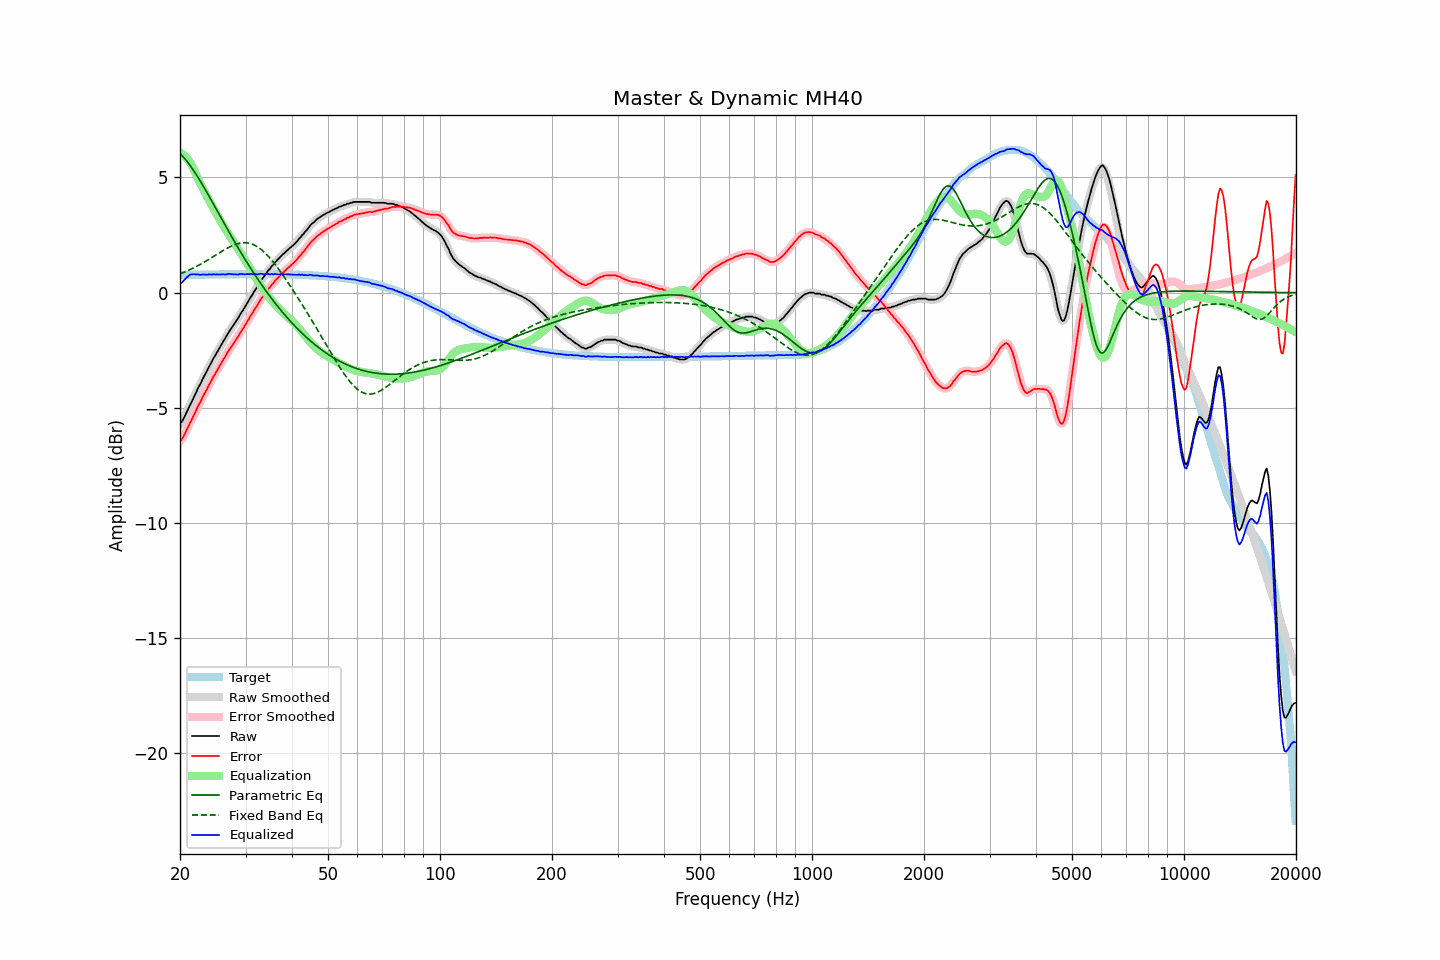

Data behind this chart, as committed beside it:
frequency, raw, error, smoothed, error_smoothed, equalization, parametric_eq, fixed_band_eq, equalized_raw, equalized_smoothed, target
20.00, -5.68, -6.45, -5.69, -6.46, 6.08, 6.04, 0.82, 0.40, 0.38, 0.77
20.20, -5.61, -6.38, -5.60, -6.37, 6.04, 5.97, 0.84, 0.43, 0.44, 0.77
20.40, -5.50, -6.27, -5.49, -6.26, 5.99, 5.89, 0.87, 0.49, 0.50, 0.77
20.61, -5.36, -6.13, -5.36, -6.14, 5.93, 5.81, 0.90, 0.57, 0.57, 0.77
20.81, -5.21, -5.98, -5.21, -5.99, 5.86, 5.73, 0.93, 0.65, 0.65, 0.77
21.02, -5.07, -5.84, -5.06, -5.84, 5.78, 5.64, 0.96, 0.71, 0.71, 0.77
21.23, -4.91, -5.68, -4.92, -5.69, 5.68, 5.55, 0.99, 0.77, 0.76, 0.77
21.44, -4.78, -5.55, -4.77, -5.55, 5.57, 5.45, 1.03, 0.79, 0.80, 0.78
21.66, -4.63, -5.41, -4.63, -5.41, 5.43, 5.35, 1.06, 0.80, 0.80, 0.78
21.87, -4.48, -5.26, -4.48, -5.26, 5.28, 5.25, 1.09, 0.80, 0.80, 0.78
22.09, -4.34, -5.12, -4.33, -5.11, 5.12, 5.14, 1.13, 0.79, 0.79, 0.78
22.31, -4.18, -4.96, -4.19, -4.97, 4.97, 5.03, 1.17, 0.79, 0.78, 0.78
22.54, -4.05, -4.83, -4.05, -4.83, 4.83, 4.91, 1.20, 0.78, 0.78, 0.78
22.76, -3.92, -4.70, -3.91, -4.69, 4.69, 4.80, 1.24, 0.77, 0.78, 0.78
22.99, -3.76, -4.54, -3.77, -4.55, 4.55, 4.68, 1.28, 0.79, 0.78, 0.78
23.22, -3.63, -4.41, -3.63, -4.42, 4.42, 4.56, 1.32, 0.79, 0.78, 0.78
23.45, -3.50, -4.28, -3.50, -4.28, 4.28, 4.44, 1.36, 0.78, 0.79, 0.79
23.69, -3.37, -4.16, -3.36, -4.15, 4.15, 4.32, 1.40, 0.78, 0.78, 0.79
23.92, -3.22, -4.01, -3.23, -4.02, 4.02, 4.20, 1.45, 0.80, 0.79, 0.79
24.16, -3.10, -3.89, -3.09, -3.88, 3.89, 4.07, 1.49, 0.79, 0.79, 0.79
24.40, -2.97, -3.76, -2.96, -3.75, 3.76, 3.95, 1.53, 0.79, 0.79, 0.79
24.65, -2.83, -3.62, -2.84, -3.63, 3.63, 3.82, 1.58, 0.80, 0.79, 0.79
24.89, -2.72, -3.51, -2.71, -3.50, 3.50, 3.70, 1.62, 0.79, 0.79, 0.79
25.14, -2.59, -3.38, -2.59, -3.38, 3.38, 3.57, 1.66, 0.79, 0.79, 0.79
25.39, -2.47, -3.26, -2.47, -3.26, 3.26, 3.44, 1.71, 0.79, 0.79, 0.79
25.65, -2.35, -3.14, -2.34, -3.14, 3.14, 3.32, 1.75, 0.79, 0.79, 0.79
25.91, -2.22, -3.02, -2.23, -3.02, 3.02, 3.19, 1.79, 0.80, 0.79, 0.79
26.16, -2.10, -2.89, -2.11, -2.90, 2.90, 3.07, 1.83, 0.80, 0.79, 0.80
26.43, -2.00, -2.80, -1.99, -2.78, 2.78, 2.94, 1.88, 0.78, 0.80, 0.80
26.69, -1.87, -2.67, -1.87, -2.67, 2.67, 2.82, 1.91, 0.80, 0.80, 0.80
26.96, -1.75, -2.55, -1.76, -2.55, 2.56, 2.69, 1.95, 0.81, 0.80, 0.80
27.23, -1.64, -2.44, -1.64, -2.44, 2.45, 2.57, 1.99, 0.81, 0.81, 0.80
27.50, -1.54, -2.34, -1.54, -2.34, 2.34, 2.45, 2.02, 0.80, 0.80, 0.80
27.77, -1.44, -2.24, -1.43, -2.23, 2.24, 2.32, 2.05, 0.80, 0.80, 0.80
28.05, -1.33, -2.13, -1.34, -2.14, 2.13, 2.20, 2.08, 0.80, 0.79, 0.80
28.33, -1.23, -2.03, -1.23, -2.03, 2.02, 2.08, 2.11, 0.79, 0.79, 0.80
28.62, -1.13, -1.93, -1.12, -1.92, 1.91, 1.96, 2.13, 0.78, 0.80, 0.80
28.90, -1.00, -1.80, -1.00, -1.81, 1.81, 1.85, 2.14, 0.81, 0.80, 0.80
29.19, -0.88, -1.68, -0.89, -1.69, 1.70, 1.73, 2.16, 0.82, 0.81, 0.80
29.48, -0.78, -1.58, -0.78, -1.58, 1.58, 1.61, 2.16, 0.80, 0.81, 0.80
29.78, -0.67, -1.47, -0.67, -1.47, 1.47, 1.50, 2.17, 0.80, 0.80, 0.80
30.08, -0.55, -1.36, -0.55, -1.36, 1.35, 1.39, 2.17, 0.80, 0.80, 0.80
30.38, -0.43, -1.24, -0.43, -1.24, 1.24, 1.27, 2.16, 0.81, 0.80, 0.80
30.68, -0.32, -1.12, -0.32, -1.12, 1.12, 1.16, 2.15, 0.80, 0.81, 0.80
30.99, -0.19, -1.00, -0.20, -1.00, 1.01, 1.05, 2.13, 0.82, 0.81, 0.80
31.30, -0.09, -0.90, -0.08, -0.89, 0.89, 0.94, 2.10, 0.80, 0.81, 0.80
31.61, 0.03, -0.77, 0.03, -0.78, 0.78, 0.84, 2.08, 0.81, 0.80, 0.80
31.93, 0.14, -0.67, 0.13, -0.67, 0.66, 0.73, 2.04, 0.80, 0.80, 0.80
32.24, 0.24, -0.56, 0.25, -0.55, 0.55, 0.63, 2.00, 0.79, 0.80, 0.80
32.57, 0.37, -0.44, 0.37, -0.44, 0.44, 0.52, 1.95, 0.81, 0.81, 0.80
32.89, 0.49, -0.31, 0.48, -0.32, 0.33, 0.42, 1.90, 0.82, 0.81, 0.80
33.22, 0.59, -0.21, 0.59, -0.22, 0.22, 0.32, 1.85, 0.82, 0.81, 0.80
33.55, 0.67, -0.13, 0.68, -0.12, 0.12, 0.22, 1.78, 0.79, 0.81, 0.80
33.89, 0.78, -0.02, 0.78, -0.02, 0.02, 0.12, 1.72, 0.80, 0.80, 0.80
34.23, 0.88, 0.08, 0.87, 0.07, -0.07, 0.03, 1.65, 0.81, 0.80, 0.80
34.57, 0.97, 0.17, 0.97, 0.16, -0.16, -0.07, 1.57, 0.81, 0.81, 0.80
34.92, 1.04, 0.24, 1.05, 0.25, -0.25, -0.16, 1.49, 0.79, 0.80, 0.80
35.27, 1.15, 0.35, 1.14, 0.33, -0.34, -0.26, 1.41, 0.81, 0.80, 0.80
35.62, 1.21, 0.41, 1.22, 0.42, -0.42, -0.35, 1.33, 0.79, 0.80, 0.80
35.97, 1.31, 0.51, 1.30, 0.50, -0.50, -0.44, 1.24, 0.81, 0.80, 0.80
... 635 more rows
